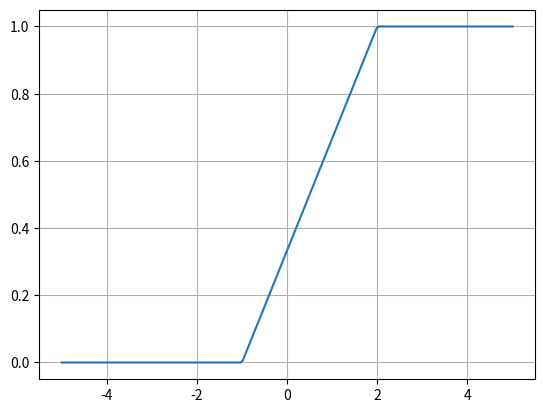

Write the Python code that produced this figure.
# -*- coding: utf-8 -*-
"""
Created on Mon Mar  2 19:25:25 2020

[redacted]
"""


import numpy as np
import matplotlib.pyplot as plt
def repartuni(x):
#fonction de répartition pour a=-1 et b=2
   if x<-1:
       return(0)
   elif (-1<=x and x<=2):
       return((x+1)/3)
   else:
       return(1)
1
abs=np.linspace(-5,5,200)
y=[repartuni(x) for x in abs]
plt.grid()
plt.plot(abs,y)
plt.show()